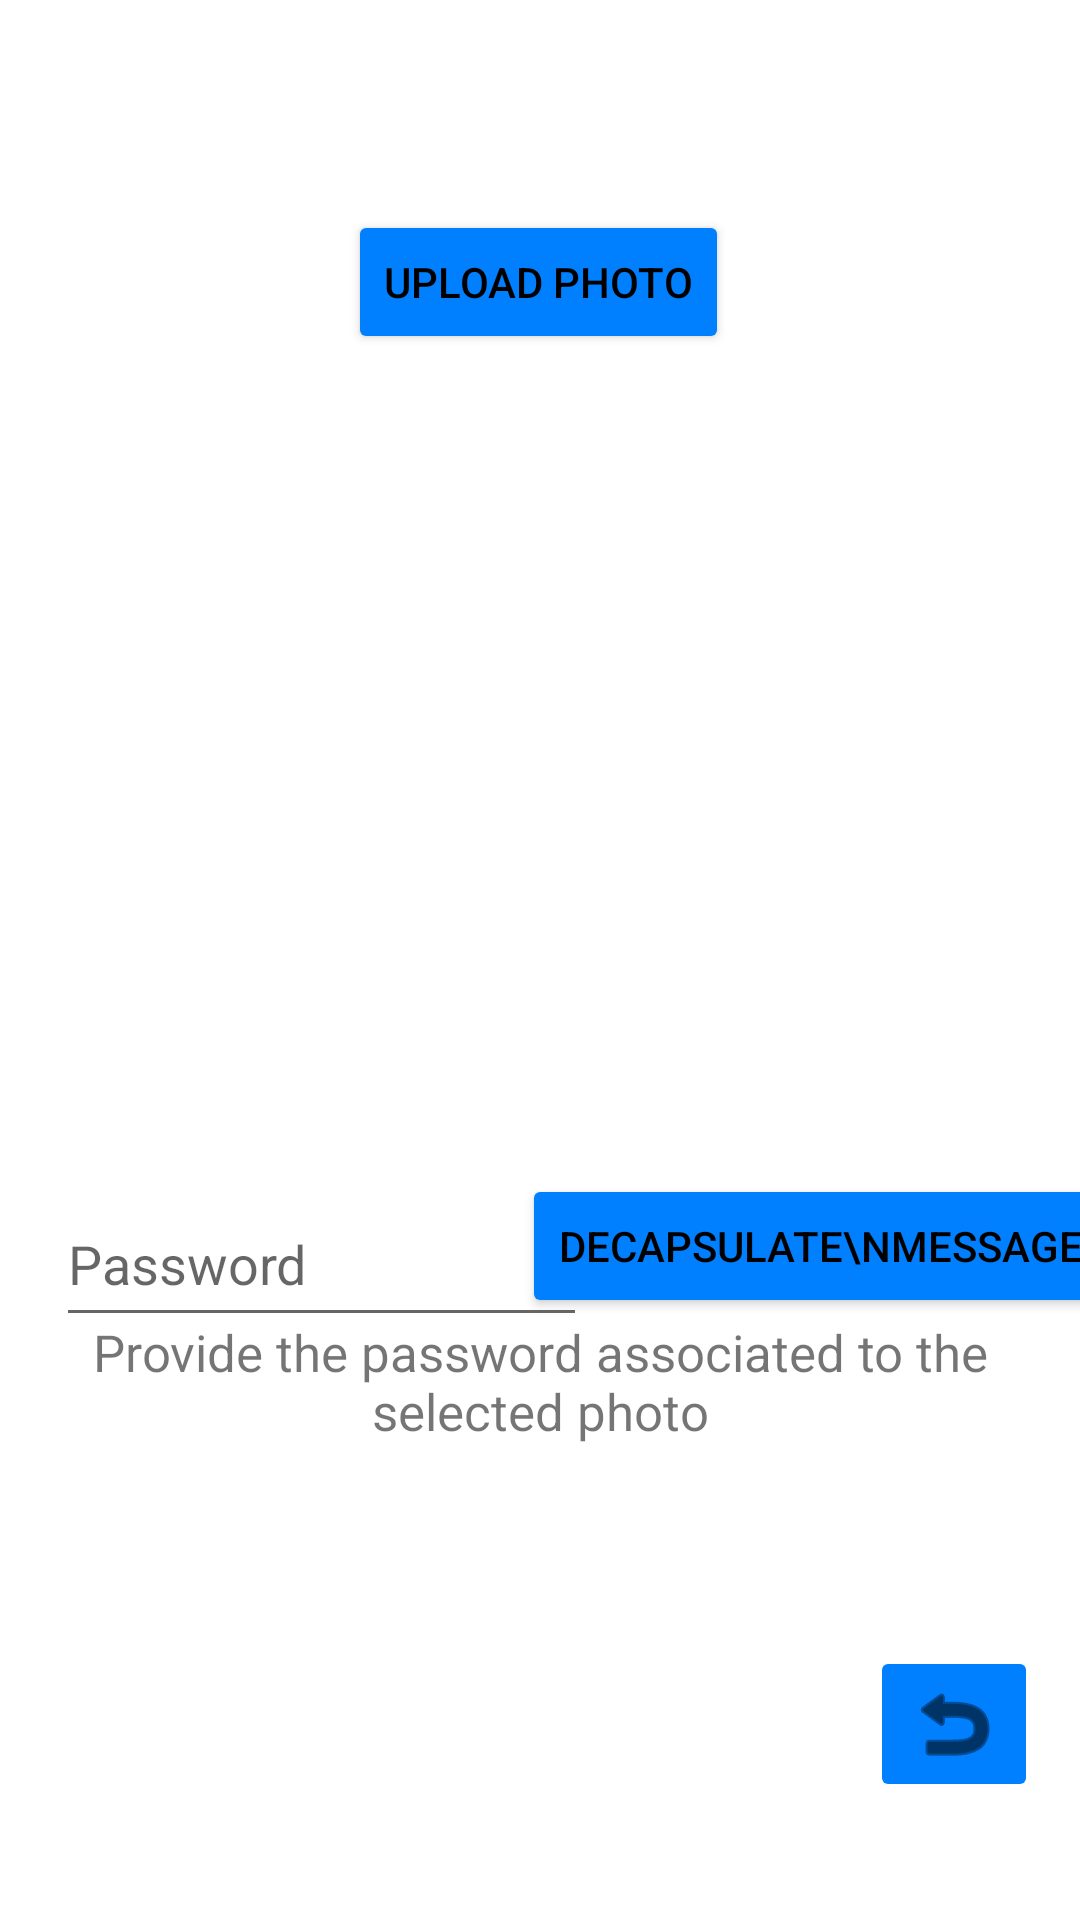

The Android layout XML behind this screen, and the referenced resources:
<!-- AndroidManifest.xml: application theme Theme.Stegano -->
<!-- res/layout/activity_decapsulate.xml -->
<?xml version="1.0" encoding="utf-8"?>
<androidx.constraintlayout.widget.ConstraintLayout xmlns:android="http://schemas.android.com/apk/res/android"
    xmlns:app="http://schemas.android.com/apk/res-auto"
    xmlns:tools="http://schemas.android.com/tools"
    android:layout_width="match_parent"
    android:layout_height="match_parent">

    <ImageButton
        android:id="@+id/goBackBtn"
        android:layout_width="wrap_content"
        android:layout_height="wrap_content"
        android:backgroundTint="#007fff"
        android:contentDescription="@string/app_name"
        android:onClick="onClickGoBack"
        app:layout_constraintBottom_toBottomOf="parent"
        app:layout_constraintEnd_toEndOf="parent"
        app:layout_constraintHorizontal_bias="0.954"
        app:layout_constraintStart_toStartOf="parent"
        app:layout_constraintTop_toTopOf="parent"
        app:layout_constraintVertical_bias="0.933"
        app:srcCompat="@android:drawable/ic_menu_revert"
        app:tint="@color/black" />

    <Button
        android:id="@+id/uploadPhotoDecapBtn"
        android:layout_width="wrap_content"
        android:layout_height="wrap_content"
        android:backgroundTint="#007fff"
        android:onClick="onClickUploadToDecap"
        android:text="Upload Photo"
        android:textColor="@color/black"
        app:layout_constraintBottom_toBottomOf="parent"
        app:layout_constraintEnd_toEndOf="parent"
        app:layout_constraintHorizontal_bias="0.498"
        app:layout_constraintStart_toStartOf="parent"
        app:layout_constraintTop_toTopOf="parent"
        app:layout_constraintVertical_bias="0.118" />

    <ImageView
        android:id="@+id/imageViewDecap"
        android:layout_width="408dp"
        android:layout_height="239dp"
        android:contentDescription="@string/app_name"
        app:layout_constraintBottom_toBottomOf="parent"
        app:layout_constraintEnd_toEndOf="parent"
        app:layout_constraintStart_toStartOf="parent"
        app:layout_constraintTop_toBottomOf="@+id/uploadPhotoDecapBtn"
        app:layout_constraintVertical_bias="0.053"
        tools:srcCompat="@tools:sample/avatars" />

    <EditText
        android:id="@+id/editTextPasswordDecap"
        android:layout_width="177dp"
        android:layout_height="52dp"
        android:ems="10"
        android:hint="Password"
        android:inputType="textPassword"
        app:layout_constraintBottom_toBottomOf="parent"
        app:layout_constraintEnd_toEndOf="parent"
        app:layout_constraintHorizontal_bias="0.102"
        app:layout_constraintStart_toStartOf="parent"
        app:layout_constraintTop_toBottomOf="@+id/imageViewDecap"
        app:layout_constraintVertical_bias="0.101" />

    <Button
        android:id="@+id/decapMessageBtn"
        android:layout_width="wrap_content"
        android:layout_height="wrap_content"
        android:backgroundTint="#007fff"
        android:onClick="onClickDecapMessage"
        android:text="Decapsulate\nMessage"
        android:textColor="@color/black"
        app:layout_constraintBottom_toBottomOf="parent"
        app:layout_constraintEnd_toEndOf="parent"
        app:layout_constraintHorizontal_bias="0.632"
        app:layout_constraintStart_toEndOf="@+id/editTextPasswordDecap"
        app:layout_constraintTop_toBottomOf="@+id/imageViewDecap"
        app:layout_constraintVertical_bias="0.088" />


    <TextView
        android:id="@+id/textView"
        android:layout_width="wrap_content"
        android:layout_height="wrap_content"
        android:text="Provide the password associated to the selected photo"
        android:textAlignment="center"
        android:textSize="17sp"
        app:layout_constraintBottom_toBottomOf="parent"
        app:layout_constraintEnd_toEndOf="parent"
        app:layout_constraintHorizontal_bias="1.0"
        app:layout_constraintStart_toStartOf="parent"
        app:layout_constraintTop_toBottomOf="@+id/decapMessageBtn"
        app:layout_constraintVertical_bias="0.0" />

    <ScrollView
        android:layout_width="match_parent"
        android:layout_height="106dp"
        android:textAlignment="center"
        app:layout_constraintBottom_toBottomOf="parent"
        app:layout_constraintEnd_toEndOf="parent"
        app:layout_constraintHorizontal_bias="0.0"
        app:layout_constraintStart_toStartOf="parent"
        app:layout_constraintTop_toBottomOf="@+id/textView"
        app:layout_constraintVertical_bias="0.157">

        <TextView
            android:id="@+id/textView5"
            android:layout_width="wrap_content"
            android:layout_height="wrap_content"
            android:textAlignment="center"
            android:textSize="17sp"
            app:layout_constraintBottom_toBottomOf="parent"
            app:layout_constraintEnd_toEndOf="parent"
            app:layout_constraintStart_toStartOf="parent"
            app:layout_constraintTop_toBottomOf="parent"
            tools:layout_editor_absoluteX="201dp"
            tools:layout_editor_absoluteY="672dp" />
    </ScrollView>
</androidx.constraintlayout.widget.ConstraintLayout>
<!-- resources referenced by this layout -->
<resources>
  <string name="app_name">Stegano</string>
  <style name="Theme.Stegano" parent="Theme.MaterialComponents.DayNight.DarkActionBar">
          
          <item name="colorPrimary">@color/purple_500</item>
          <item name="colorPrimaryVariant">@color/purple_700</item>
          <item name="colorOnPrimary">@color/white</item>
          
          <item name="colorSecondary">@color/teal_200</item>
          <item name="colorSecondaryVariant">@color/teal_700</item>
          <item name="colorOnSecondary">@color/black</item>
          
          <item name="android:statusBarColor">?attr/colorPrimaryVariant</item>
          
      </style>
  <!-- not gathered from this repository: default colours our renderer supplied (Android Studio template values) -->
  <color name="purple_500">#FF6200EE</color>
  <color name="purple_700">#FF3700B3</color>
  <color name="teal_200">#FF03DAC5</color>
  <color name="teal_700">#FF018786</color>
  <color name="black">#FF000000</color>
  <color name="white">#FFFFFFFF</color>
</resources>
